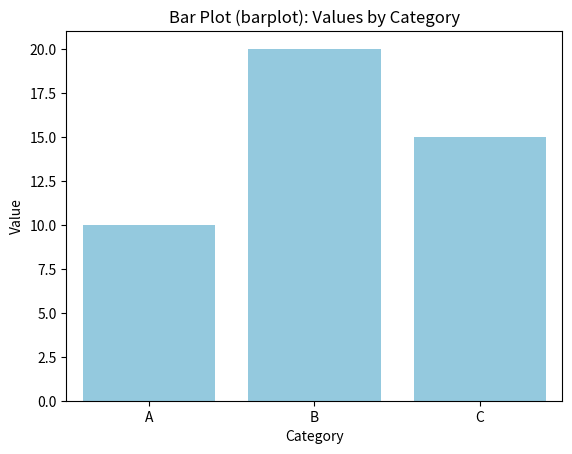

Write the Python code that produced this figure.
import seaborn as sns
import matplotlib.pyplot as plt
import pandas as pd

# Create synthetic data
data = pd.DataFrame({
    'Category': ['A', 'B', 'C'],
    'Value': [10, 20, 15]
})

# Create a bar plot using Seaborn
sns.barplot(x='Category', y='Value', data=data, color='skyblue')

# Add labels and title
plt.title('Bar Plot (barplot): Values by Category')
plt.xlabel('Category')
plt.ylabel('Value')

# Save the plot
plt.savefig('barplot.png')